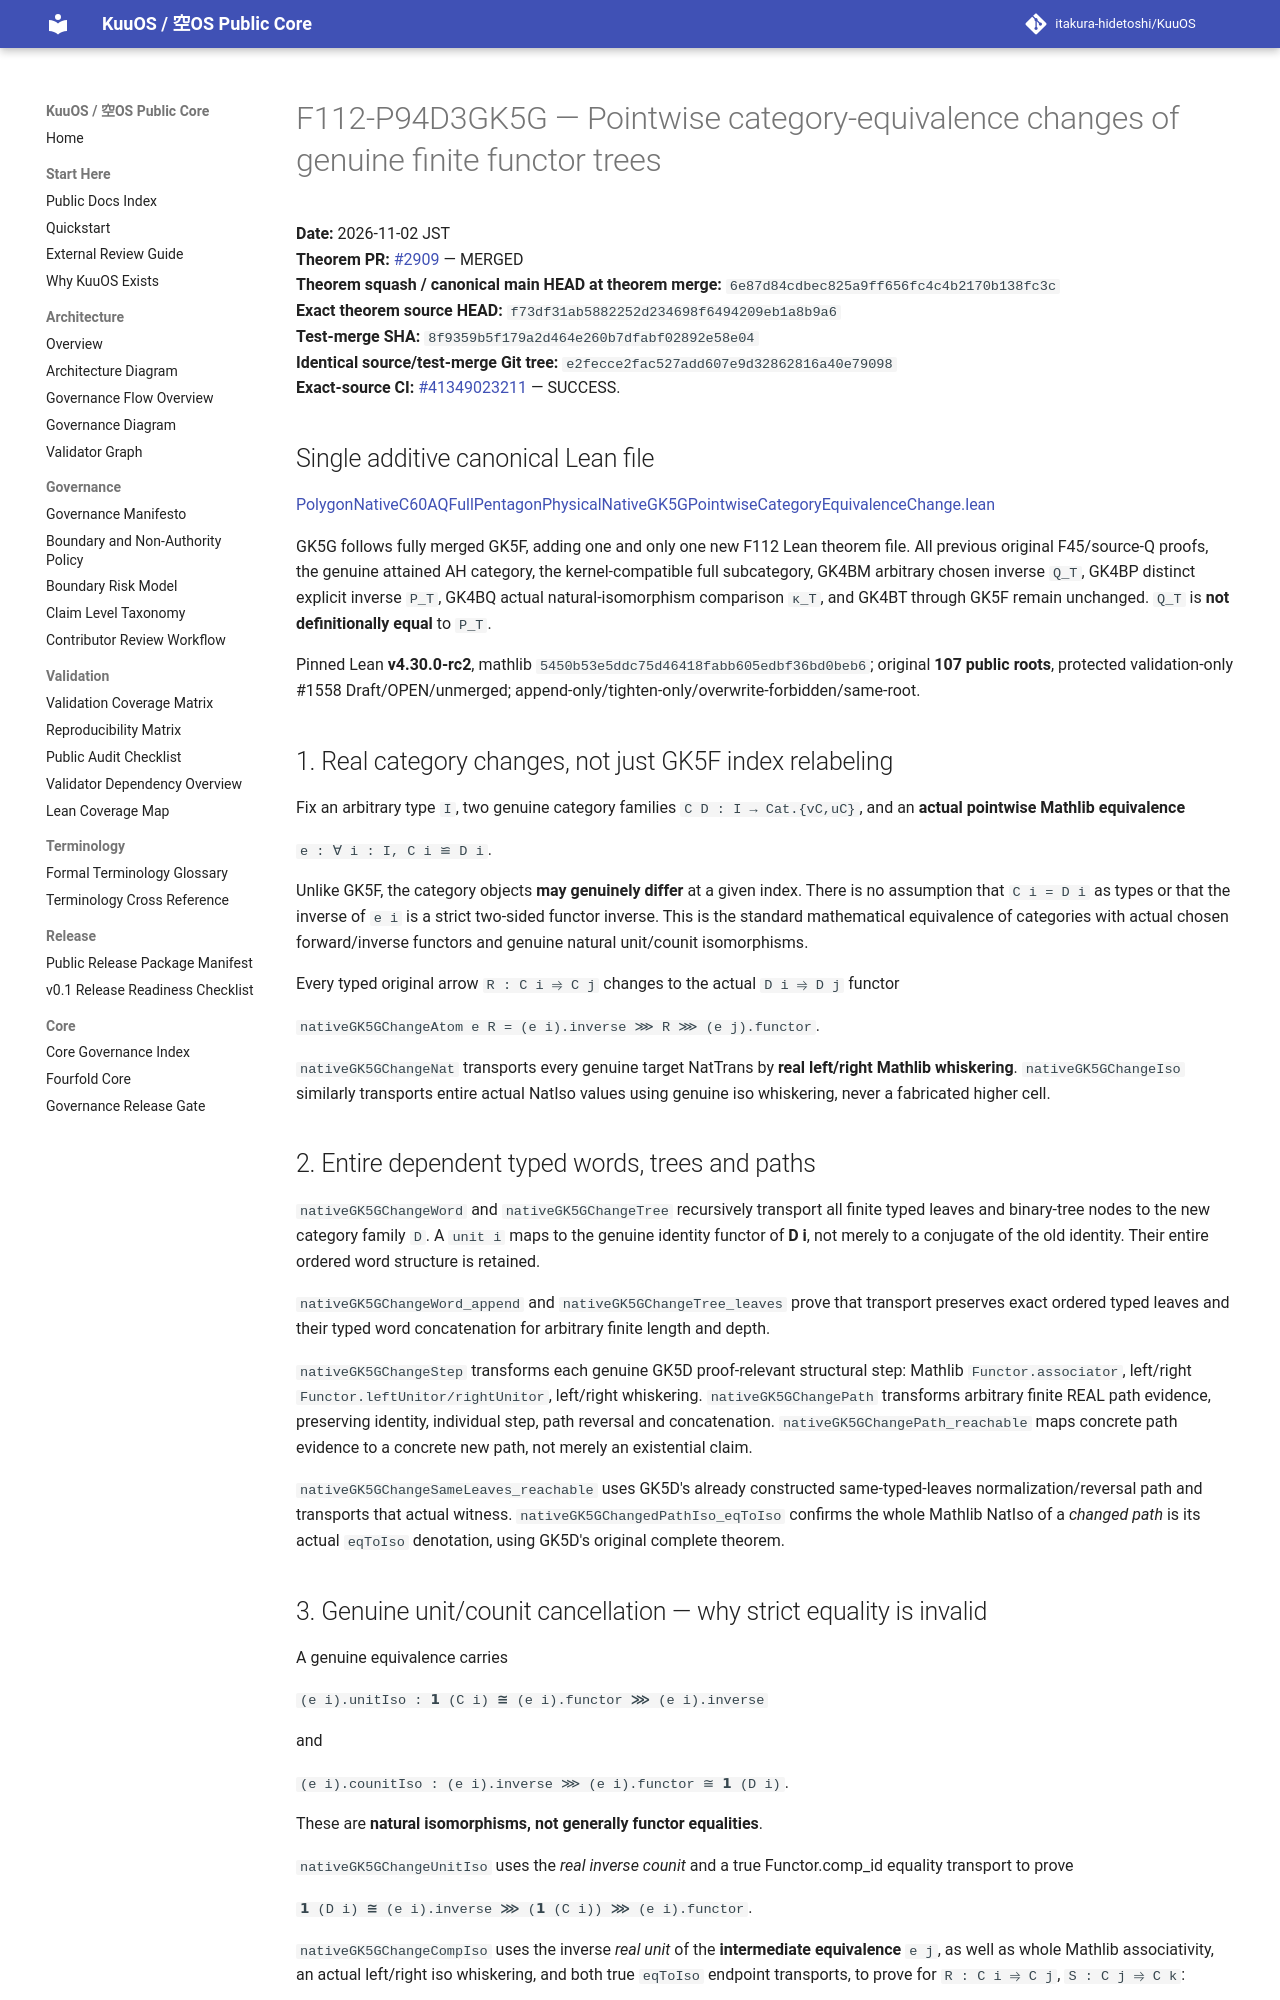

repository: itakura-hidetoshi/KuuOS · page: formal/GK5G-pointwise-category-equivalence-finite-tree-coherence/index.html · generator: mkdocs

# F112-P94D3GK5G — Pointwise category-equivalence changes of genuine finite functor trees

**Date:** 2026-11-02 JST  
**Theorem PR:** [#2909](https://github.com/itakura-hidetoshi/KuuOS/pull/2909) — MERGED  
**Theorem squash / canonical main HEAD at theorem merge:** `6e87d84cdbec825a9ff656fc4c4b2170b138fc3c`  
**Exact theorem source HEAD:** `f73df31ab5882252d234698f6494209eb1a8b9a6`  
**Test-merge SHA:** `8f9359b5f179a2d464e260b7dfabf02892e58e04`  
**Identical source/test-merge Git tree:** `e2fecce2fac527add607e9d32862816a40e79098`  
**Exact-source CI:** [#41349023211](https://github.com/itakura-hidetoshi/KuuOS/actions/runs/41349023211) — SUCCESS.

## Single additive canonical Lean file

[PolygonNativeC60AQFullPentagonPhysicalNativeGK5GPointwiseCategoryEquivalenceChange.lean](../../formal/Kuu/F112/PolygonNativeC60AQFullPentagonPhysicalNativeGK5GPointwiseCategoryEquivalenceChange.lean)

GK5G follows fully merged GK5F, adding one and only one new F112 Lean theorem file. All previous original F45/source-Q proofs, the genuine attained AH category, the kernel-compatible full subcategory, GK4BM arbitrary chosen inverse `Q_T`, GK4BP distinct explicit inverse `P_T`, GK4BQ actual natural-isomorphism comparison `κ_T`, and GK4BT through GK5F remain unchanged. `Q_T` is **not definitionally equal** to `P_T`.

Pinned Lean **v4.30.0-rc2**, mathlib `5450b53e5ddc75d46418fabb605edbf36bd0beb6`; original **107 public roots**, protected validation-only #1558 Draft/OPEN/unmerged; append-only/tighten-only/overwrite-forbidden/same-root.

## 1. Real category changes, not just GK5F index relabeling

Fix an arbitrary type `I`, two genuine category families `C D : I → Cat.{vC,uC}`, and an **actual pointwise Mathlib equivalence**

`e : ∀ i : I, C i ≌ D i`.

Unlike GK5F, the category objects **may genuinely differ** at a given index. There is no assumption that `C i = D i` as types or that the inverse of `e i` is a strict two-sided functor inverse. This is the standard mathematical equivalence of categories with actual chosen forward/inverse functors and genuine natural unit/counit isomorphisms.

Every typed original arrow `R : C i ⥤ C j` changes to the actual `D i ⥤ D j` functor

`nativeGK5GChangeAtom e R = (e i).inverse ⋙ R ⋙ (e j).functor`.

`nativeGK5GChangeNat` transports every genuine target NatTrans by **real left/right Mathlib whiskering**. `nativeGK5GChangeIso` similarly transports entire actual NatIso values using genuine iso whiskering, never a fabricated higher cell.

## 2. Entire dependent typed words, trees and paths

`nativeGK5GChangeWord` and `nativeGK5GChangeTree` recursively transport all finite typed leaves and binary-tree nodes to the new category family `D`. A `unit i` maps to the genuine identity functor of **D i**, not merely to a conjugate of the old identity. Their entire ordered word structure is retained.

`nativeGK5GChangeWord_append` and `nativeGK5GChangeTree_leaves` prove that transport preserves exact ordered typed leaves and their typed word concatenation for arbitrary finite length and depth.

`nativeGK5GChangeStep` transforms each genuine GK5D proof-relevant structural step: Mathlib `Functor.associator`, left/right `Functor.leftUnitor/rightUnitor`, left/right whiskering. `nativeGK5GChangePath` transforms arbitrary finite REAL path evidence, preserving identity, individual step, path reversal and concatenation. `nativeGK5GChangePath_reachable` maps concrete path evidence to a concrete new path, not merely an existential claim.

`nativeGK5GChangeSameLeaves_reachable` uses GK5D's already constructed same-typed-leaves normalization/reversal path and transports that actual witness. `nativeGK5GChangedPathIso_eqToIso` confirms the whole Mathlib NatIso of a *changed path* is its actual `eqToIso` denotation, using GK5D's original complete theorem.
